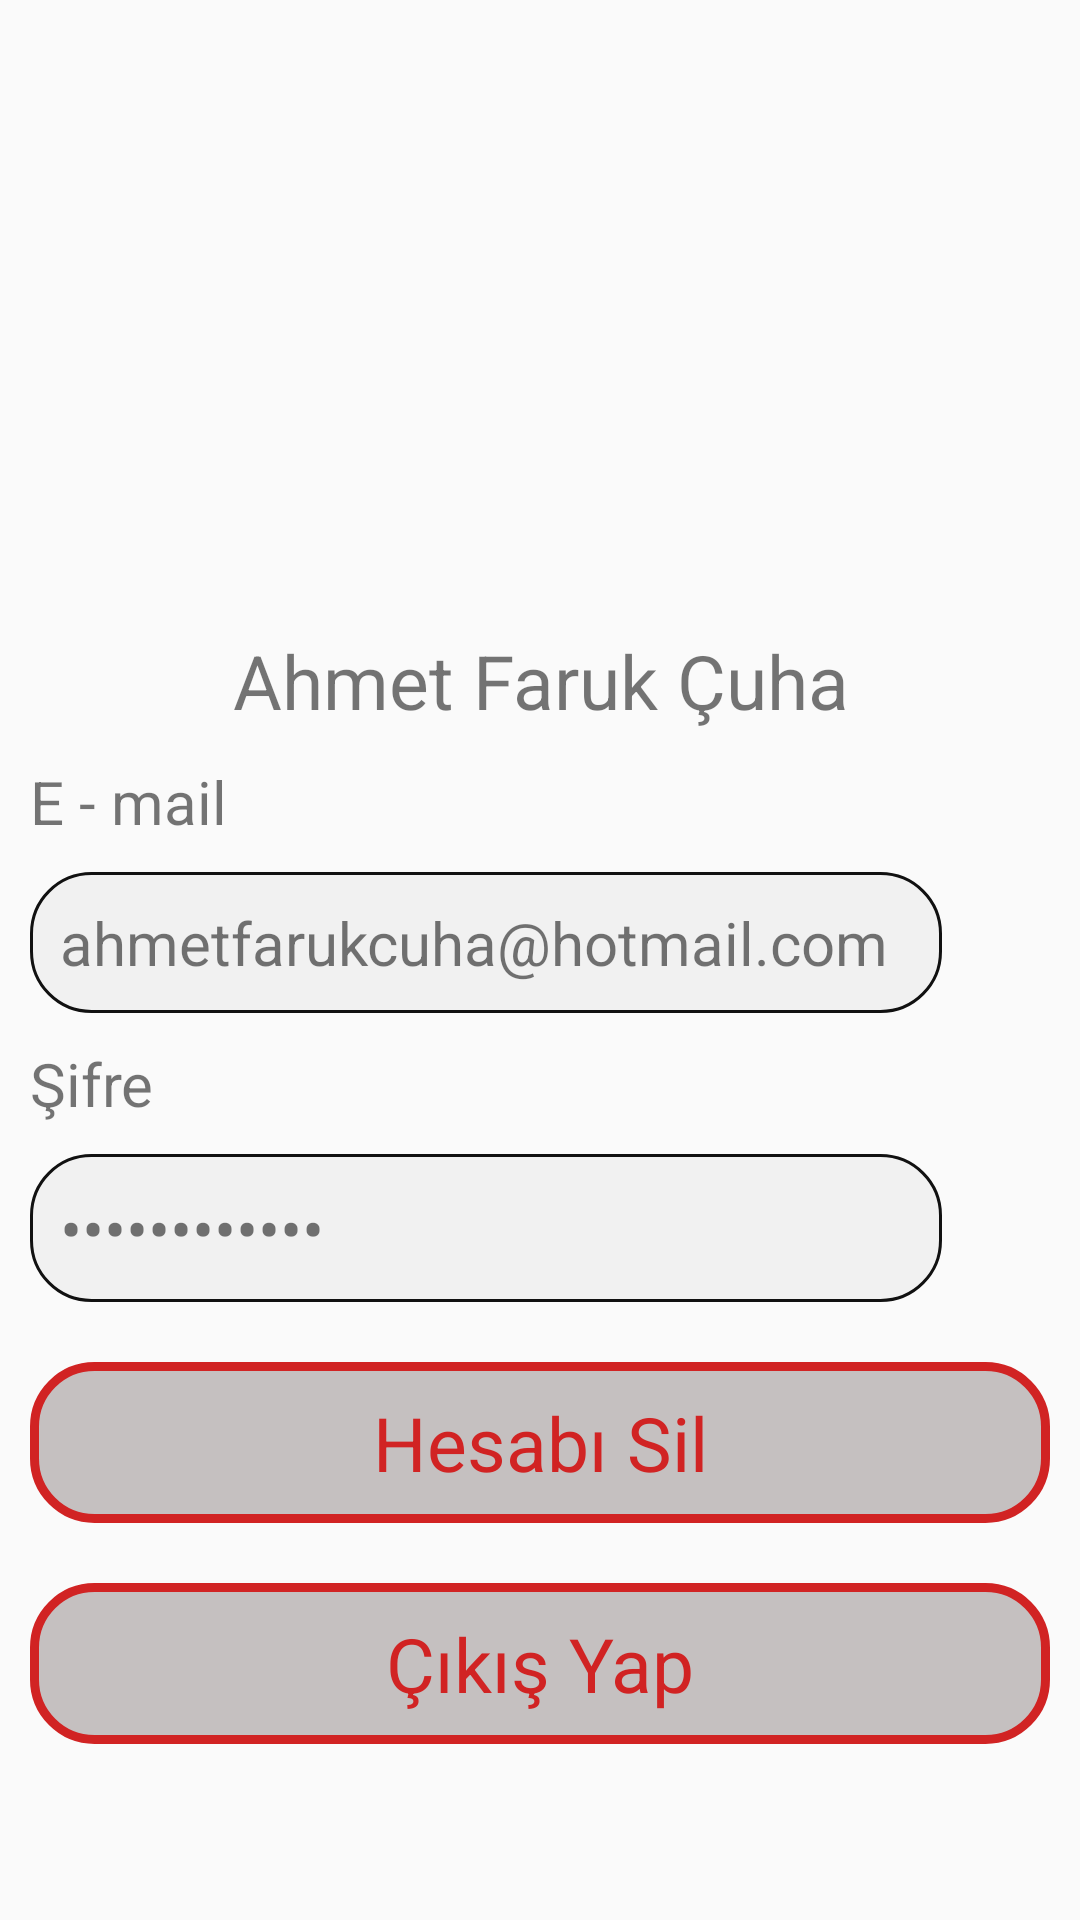

This screen was rendered from an Android layout file. Write that file and the resources it references.
<!-- AndroidManifest.xml: application theme AppTheme -->
<!-- res/layout/fragment_hesabim.xml -->
<?xml version="1.0" encoding="utf-8"?>
<LinearLayout
    xmlns:android="http://schemas.android.com/apk/res/android"
    xmlns:app="http://schemas.android.com/apk/res-auto"
    xmlns:tools="http://schemas.android.com/tools"
    android:layout_width="match_parent"
    android:layout_height="match_parent"
    tools:context=".Fragments.HesabimFragment"
    android:orientation="vertical">

    <LinearLayout
        android:id="@+id/imageView2"
        android:layout_width="match_parent"
        android:layout_height="wrap_content"
        android:gravity="center"
        android:orientation="vertical"
        android:layout_marginTop="50dp">

        <ImageView
            android:layout_width="150dp"
            android:layout_height="150dp"
            android:src="@drawable/urunler"
            tools:ignore="MissingConstraints" />

        <TextView
            android:id="@+id/kullaniciAd"
            android:layout_width="match_parent"
            android:layout_height="wrap_content"
            android:layout_marginTop="10dp"
            android:text="Ahmet Faruk Çuha"
            android:textAlignment="center"
            android:textSize="25sp" />


    </LinearLayout>




    <androidx.core.widget.NestedScrollView
        android:layout_width="match_parent"
        android:layout_height="wrap_content">
        <LinearLayout
            android:id="@+id/linearLayout5"
            android:layout_width="match_parent"
            android:layout_height="wrap_content"
            android:orientation="vertical"
            >
            <TextView
                android:layout_width="match_parent"
                android:layout_height="wrap_content"
                android:text="E - mail"
                android:textSize="20sp"
                android:layout_marginTop="10dp"
                android:layout_marginHorizontal="10dp"
                />


            <LinearLayout
                android:layout_width="match_parent"
                android:layout_height="wrap_content"
                android:orientation="horizontal"
                android:gravity="center">

                <TextView
                    android:id="@+id/emaill"
                    android:layout_width="match_parent"
                    android:layout_height="wrap_content"
                    android:layout_margin="10dp"
                    android:background="@drawable/durumborder"
                    android:padding="10dp"
                    android:text="ahmetfarukcuha@hotmail.com"
                    android:textSize="20sp"
                    android:layout_weight="0.1"/>

                <ImageView
                    android:id="@+id/emailbtn"
                    android:layout_weight="0.9"
                    android:layout_width="match_parent"
                    android:layout_height="40dp"
                    android:src="@drawable/changeicon"/>

            </LinearLayout>

            <TextView
                android:layout_width="match_parent"
                android:layout_height="wrap_content"
                android:text="Şifre"
                android:textSize="20sp"

                android:layout_marginHorizontal="10dp"
                />

            <LinearLayout
                android:layout_width="match_parent"
                android:layout_height="wrap_content"
                android:orientation="horizontal"
                android:gravity="center">

                <TextView
                    android:id="@+id/sifre"
                    android:layout_width="match_parent"
                    android:layout_height="wrap_content"
                    android:layout_margin="10dp"
                    android:background="@drawable/durumborder"
                    android:padding="10dp"
                    android:text="************"
                    android:textSize="22sp"
                    android:layout_weight="0.1"
                    android:inputType="numberPassword"
                    />

                <ImageView
                    android:id="@+id/sifrebtn"
                    android:layout_width="match_parent"
                    android:layout_height="40dp"
                    android:src="@drawable/changeicon"
                    android:layout_weight="0.9"/>
            </LinearLayout>


            <TextView
                android:id="@+id/hesabisil"
                android:layout_width="match_parent"
                android:layout_height="wrap_content"
                android:layout_margin="10dp"
                android:background="@drawable/redborder"
                android:padding="10dp"
                android:text="Hesabı Sil"
                android:textAlignment="center"
                android:textColor="#D12323"
                android:textSize="25sp" />

            <TextView
                android:layout_margin="10dp"
                android:id="@+id/textView6"
                android:layout_width="match_parent"
                android:layout_height="wrap_content"
                android:background="@drawable/redborder"
                android:padding="10dp"
                android:text="Çıkış Yap"
                android:textAlignment="center"
                android:textColor="#D12323"
                android:textSize="25sp" />


        </LinearLayout>
    </androidx.core.widget.NestedScrollView>



</LinearLayout>
<!-- resources referenced by this layout -->
<resources>
  <!-- drawable durumborder (drawable) -->
  <?xml version="1.0" encoding="utf-8"?>
  <shape xmlns:android="http://schemas.android.com/apk/res/android">
      <stroke
          android:width="1dp"
          android:color="#111111"/>
      <corners
          android:radius="20dp"/>
      <solid
          android:color="#F1F1F1"/>
  
  
  </shape>
  <!-- drawable redborder (drawable) -->
  <?xml version="1.0" encoding="utf-8"?>
  <shape xmlns:android="http://schemas.android.com/apk/res/android">
      <solid
          android:color="#C5C0C0"/>
      <stroke
          android:width="3dp"
          android:color="#D12323"/>
      <corners
          android:radius="20dp"/>
  
  
  </shape>
  <style name="AppTheme" parent="Theme.AppCompat.Light.NoActionBar">
          
          <item name="colorPrimary">@color/colorPrimary</item>
          <item name="colorPrimaryDark">@color/colorPrimaryDark</item>
          <item name="colorAccent">@color/colorAccent</item>
  
  
  
      </style>
  <color name="colorPrimary">#8BC34A</color>
  <color name="colorPrimaryDark">#4CAF50</color>
  <color name="colorAccent">#03A9F4</color>
</resources>
